Run: headless pygame with SDL's dummy video driver; simulated clock (each Clock.tick advances the game by its frame time, no real sleeping); random seed 0; keys injected as events and as key.get_pressed() state; no mouse input.
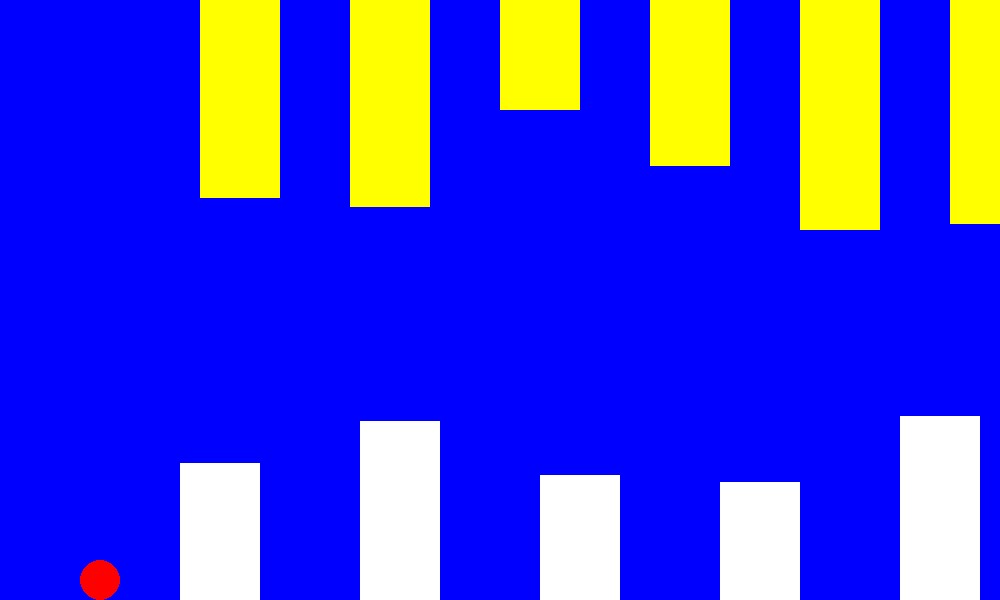
Frame 1 of 4 · flips 1–60 · no input
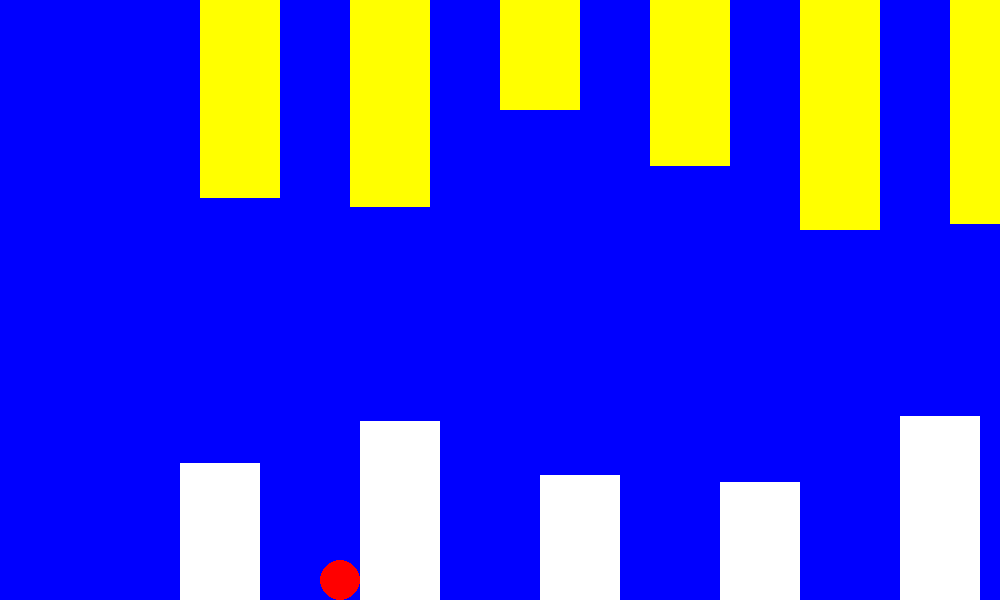
Frame 2 of 4 · flips 61–180 · tapped SPACE, RETURN · held RIGHT (→), D
Frame 3 of 4 · flips 181–300 · held DOWN (↓), S · screen unchanged from frame 2, image omitted
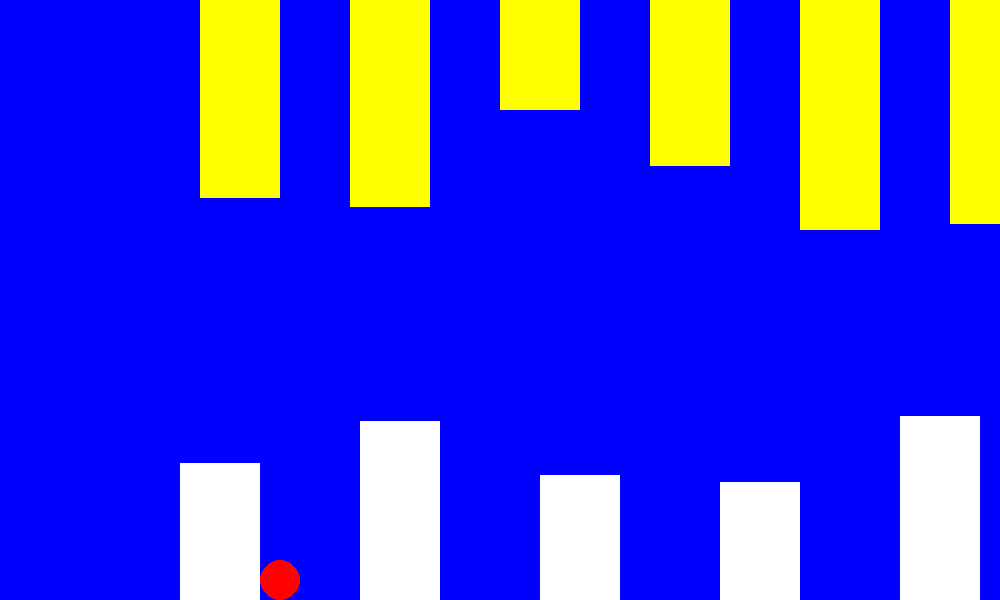
Frame 4 of 4 · flips 301–420 · held LEFT (←), A, UP (↑), W

The pygame program that drew these frames:

import pygame
import sys
import random

# starting the engine
pygame.init()

height = 600
width = 1000
world_w = 3000
screen = pygame.display.set_mode((width, height))
pygame.display.set_caption("this is for tasting jump+gravity and moving and collision")
clock = pygame.time.Clock()

p_x, p_y = 100, 100
p_r = 20
speed = 6
camera_x = 0

gravity = 0.6
vel_y = 0
jump_s = -16
is_jump = False
# Upar wale pillars (Top se shuru honge)
platforms1 = []
for i in range(200, world_w, 150):
    h = random.randint(100, 250)
    platforms1.append([i, 0, 80, h])

# Neeche wale pillars (Bottom se shuru honge) - Yahan pehle platforms1 likh diya tha tune!
platforms2 = []
for i in range(180, world_w, 180):
    h = random.randint(100, 250)
    platforms2.append([i, height - h, 80, h])

run = True
while run:
    for e in pygame.event.get():
        if e.type == pygame.QUIT:
            run = False
        if e.type == pygame.KEYDOWN:
            if e.key == pygame.K_SPACE and not is_jump:
                vel_y = jump_s
                is_jump = True
            if e.key == pygame.K_UP:
                vel_y = jump_s // 2
                # is_jump = True
        # ----------------------------
    keys = pygame.key.get_pressed()
    dx = 0
    if keys[pygame.K_LEFT]:
        dx -= speed
    elif keys[pygame.K_RIGHT]:
        dx += speed
    p_x += dx

    p_sur = pygame.Surface((p_r * 2, p_r * 2), pygame.SRCALPHA)
    pygame.draw.circle(p_sur, "red", (p_r, p_r), p_r)
    p_mask = pygame.mask.from_surface(p_sur)

    # x axis collision
    for plat in platforms1:
        t_x, t_y, t_w, t_h = plat
        t_sur = pygame.Surface((t_w, t_h), pygame.SRCALPHA)
        t_sur.fill("green")
        t_mask = pygame.mask.from_surface(t_sur)

        offset_x = (t_x - (p_x - p_r), t_y - (p_y - p_r))

        if p_mask.overlap(t_mask, offset_x):
            p_x -= dx
    for plat in platforms2:
        t_x, t_y, t_w, t_h = plat
        t_sur = pygame.Surface((t_w, t_h), pygame.SRCALPHA)
        t_sur.fill("green")
        t_mask = pygame.mask.from_surface(t_sur)

        offset_x = (t_x - (p_x - p_r), t_y - (p_y - p_r))

        if p_mask.overlap(t_mask, offset_x):
            p_x -= dx

    vel_y += gravity
    p_y += vel_y

    # y axis collision ....
    for plat in platforms1:
        t_x, t_y, t_w, t_h = plat
        t_sur = pygame.Surface((t_w, t_h), pygame.SRCALPHA)
        t_sur.fill("green")
        t_mask = pygame.mask.from_surface(t_sur)

        offset_y = (t_x - (p_x - p_r), t_y - (p_y - p_r))
        if p_mask.overlap(t_mask, offset_y):
            p_y -= vel_y
            if vel_y > 0:
                is_jump = False
            vel_y = 0
            print("game_ver...")
            break
    for plat in platforms2:
        t_x, t_y, t_w, t_h = plat
        t_sur = pygame.Surface((t_w, t_h), pygame.SRCALPHA)
        t_sur.fill("green")
        t_mask = pygame.mask.from_surface(t_sur)

        offset_y = (t_x - (p_x - p_r), t_y - (p_y - p_r))
        if p_mask.overlap(t_mask, offset_y):
            p_y -= vel_y
            if vel_y > 0:
                is_jump = False
            vel_y = 0
    ground_level = height - p_r
    if p_y > ground_level:
        p_y = ground_level
        is_jump = False
        vel_y = 0

    p_x = max(p_r, min(p_x, world_w - p_r))
    camera_x = max(0, min(p_x - (width // 2), world_w - width))

    screen.fill("blue")
    for plat in platforms1:
        t_x, t_y, t_w, t_h = plat
        pygame.draw.rect(screen, "yellow", (t_x - camera_x, t_y, t_w, t_h))
    for plat in platforms2:
        t_x, t_y, t_w, t_h = plat
        pygame.draw.rect(screen, "white", (t_x - camera_x, t_y, t_w, t_h))
    pygame.draw.circle(screen, "red", (p_x - camera_x, p_y), p_r)
    pygame.display.flip()
    clock.tick(100)
pygame.quit()
sys.exit()
